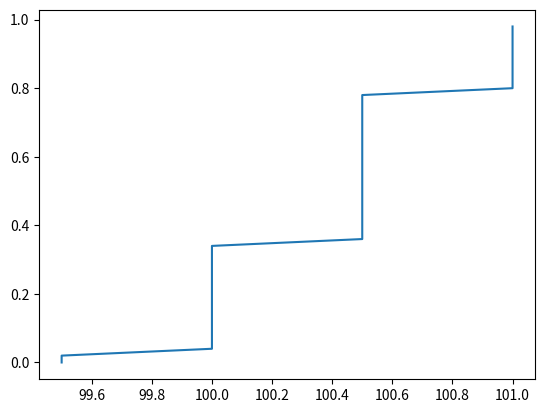

This chart was generated by the following Python code:
import numpy as np
import pandas as pd
import matplotlib.pyplot as plt
import seaborn as sb
import scipy as sc

data = []

for i in range(2):
    data.append(99.5)

for i in range(16):
    data.append(100)

for i in range(22):
    data.append(100.5)

for i in range(10):
    data.append(101)

# convert data to series
data_s = pd.Series(data)

# build dataframe
df = pd.DataFrame(data_s, columns=['weight (g)'])
print(df.describe())
# OUTPUT:
#        weight (g)
# count   50.000000
# mean   100.400000
# std      0.404061
# min     99.500000
# 25%    100.000000
# 50%    100.500000
# 75%    100.500000
# max    101.000000

# in grams
variation = df.std() / df.mean()
print(variation)
# OUTPUT:
# weight (g)    0.004025
# dtype: float64

kg_df = pd.DataFrame(data_s * 0.001, columns=['weight (kg)'])

print(kg_df.describe())
# OUTPUT:
#        weight (kg)
# count    50.000000
# mean      0.100400
# std       0.000404
# min       0.099500
# 25%       0.100000
# 50%       0.100500
# 75%       0.100500
# max       0.101000

# kg variation
kg_variation = kg_df.std() / kg_df.mean()
print(kg_variation)
# OUTPUT:
# weight (kg)    0.004025
# dtype: float64

# distribution graph

ox = np.sort(df['weight (g)'])
oy = np.arange(len(ox)) / float(len(ox))

plt.plot(ox, oy)
plt.show()

pdf = pd.DataFrame((data_s * 0.98) + 11, columns=['price'])
print(pdf.describe())
# OUTPUT:
#            price
# count   50.00000
# mean   109.39200
# std      0.39598
# min    108.51000
# 25%    109.00000
# 50%    109.49000
# 75%    109.49000
# max    109.98000

# task 2
